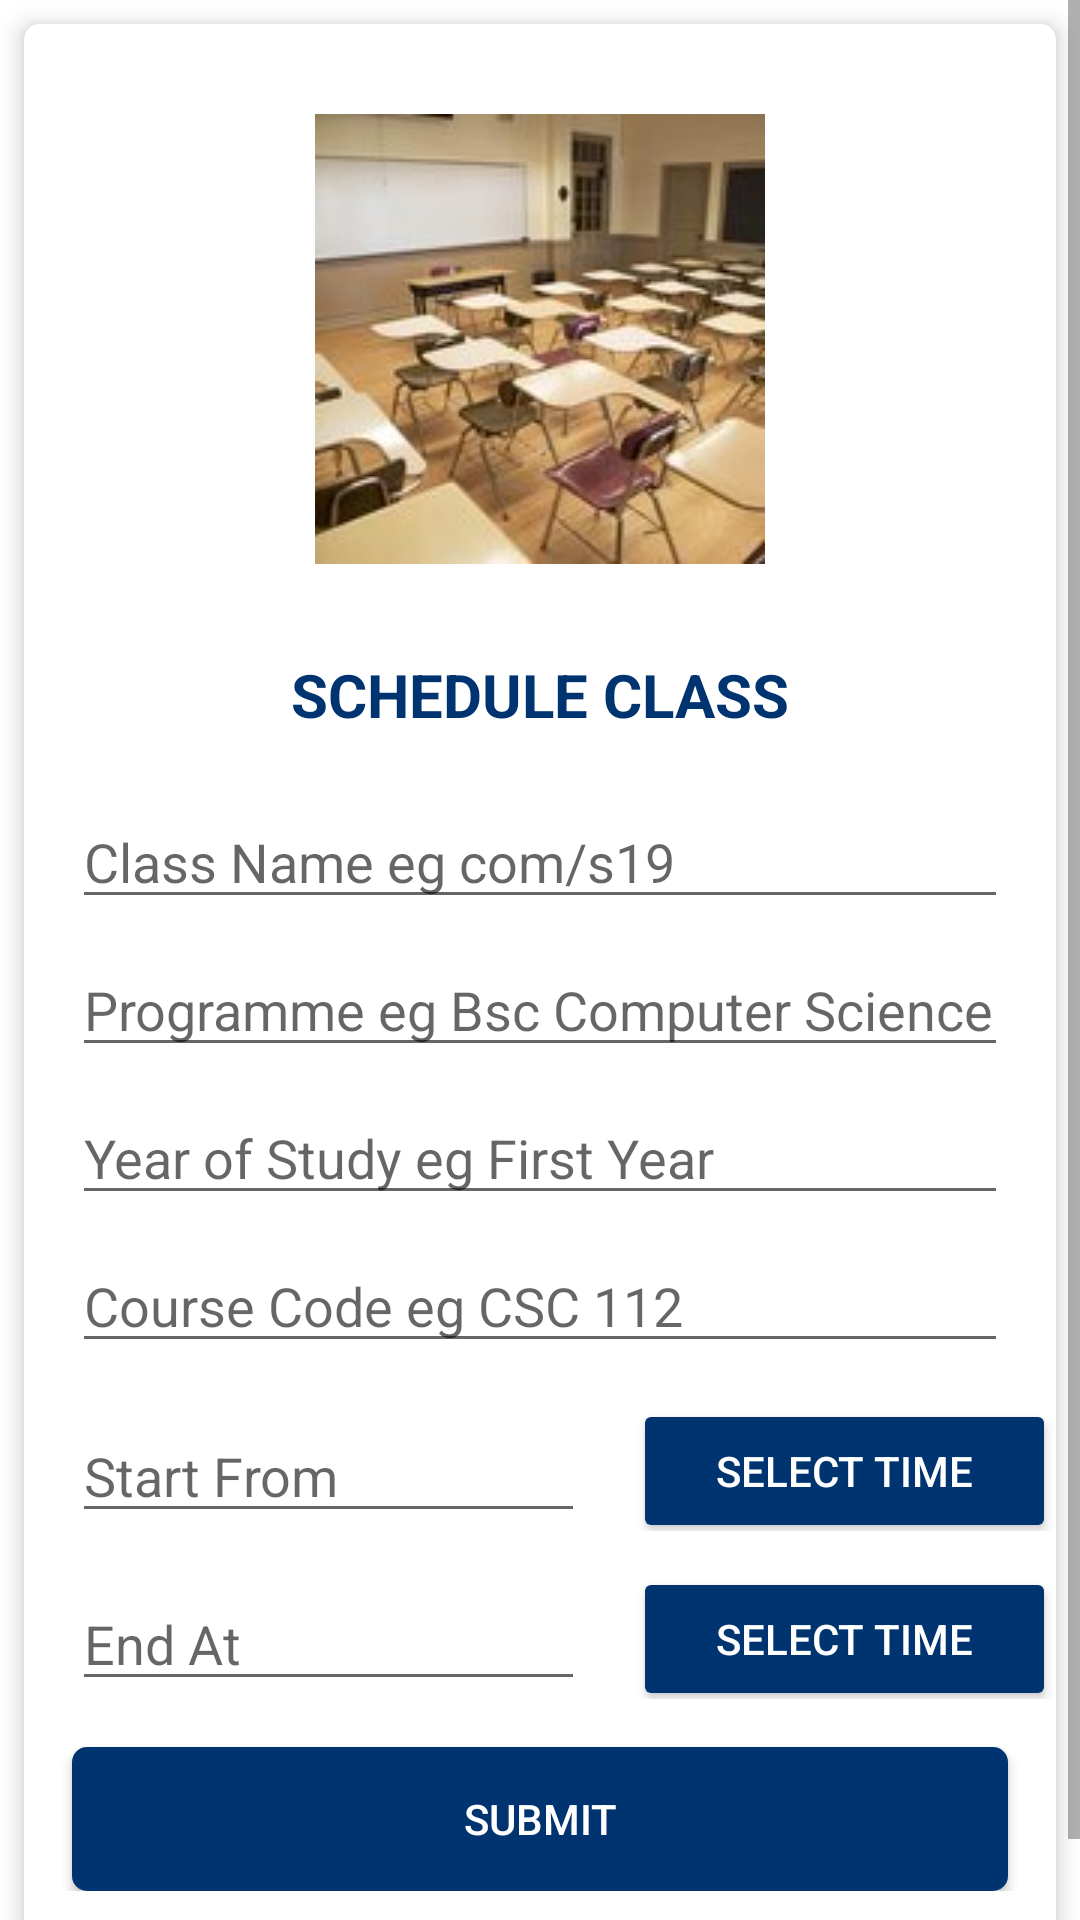

Produce the Android XML layout that renders to this screen, including the resource entries it uses.
<!-- AndroidManifest.xml: application theme AppTheme -->
<!-- res/layout/activity_schedule_class.xml -->
<?xml version="1.0" encoding="utf-8"?>
<ScrollView xmlns:android="http://schemas.android.com/apk/res/android"
    xmlns:app="http://schemas.android.com/apk/res-auto"
    xmlns:tools="http://schemas.android.com/tools"

    android:layout_width="match_parent"
    android:layout_height="match_parent"
    tools:context=".ScheduleClass">

    <androidx.constraintlayout.widget.ConstraintLayout
        android:layout_width="match_parent"
        android:layout_height="match_parent">

        <androidx.cardview.widget.CardView
            android:layout_width="0dp"
            android:layout_height="wrap_content"
            android:layout_marginStart="8dp"
            android:layout_marginTop="8dp"
            android:layout_marginEnd="8dp"
            android:layout_marginBottom="8dp"
            app:cardCornerRadius="5dp"
            app:cardElevation="5dp"
            app:layout_constraintBottom_toBottomOf="parent"
            app:layout_constraintEnd_toEndOf="parent"
            app:layout_constraintStart_toStartOf="parent"
            app:layout_constraintTop_toTopOf="parent">

            <androidx.constraintlayout.widget.ConstraintLayout
                android:layout_width="match_parent"
                android:layout_height="match_parent"
                android:paddingBottom="30dp">

                <ImageView
                    android:id="@+id/lecture_roomImageView"
                    android:layout_width="wrap_content"
                    android:layout_height="wrap_content"
                    android:layout_marginTop="30dp"
                    android:src="@drawable/lecture_room"
                    app:layout_constraintEnd_toEndOf="parent"
                    app:layout_constraintStart_toStartOf="parent"
                    app:layout_constraintTop_toTopOf="parent" />

                <TextView
                    android:id="@+id/scheduleTitleTextView"
                    android:layout_width="wrap_content"
                    android:layout_height="wrap_content"
                    android:layout_marginTop="30dp"
                    android:text="SCHEDULE CLASS"
                    android:textColor="#003470"
                    android:textSize="20sp"
                    android:textStyle="bold"
                    app:layout_constraintEnd_toEndOf="parent"
                    app:layout_constraintStart_toStartOf="parent"
                    app:layout_constraintTop_toBottomOf="@id/lecture_roomImageView" />

                <EditText
                    android:id="@+id/className"
                    android:layout_width="0dp"
                    android:layout_height="wrap_content"
                    android:layout_marginStart="16dp"
                    android:layout_marginTop="20dp"
                    android:layout_marginEnd="16dp"
                    android:ems="10"
                    android:hint="Class Name eg com/s19"
                    android:textAllCaps="true"
                    android:inputType="text"
                    app:layout_constraintEnd_toEndOf="parent"
                    app:layout_constraintStart_toStartOf="parent"
                    app:layout_constraintTop_toBottomOf="@id/scheduleTitleTextView" />

                <EditText
                    android:id="@+id/programme"
                    android:layout_width="0dp"
                    android:layout_height="wrap_content"
                    android:layout_marginStart="16dp"
                    android:layout_marginTop="8dp"
                    android:layout_marginEnd="16dp"
                    android:ems="10"
                    android:hint="Programme eg Bsc Computer Science"
                    android:inputType="text"
                    app:layout_constraintEnd_toEndOf="parent"
                    app:layout_constraintStart_toStartOf="parent"
                    app:layout_constraintTop_toBottomOf="@+id/className" />
                <EditText
                    android:id="@+id/courseCode"
                    android:layout_width="0dp"
                    android:layout_height="wrap_content"
                    android:layout_marginStart="16dp"
                    android:layout_marginTop="8dp"
                    android:layout_marginEnd="16dp"
                    android:ems="10"
                    android:hint="Course Code eg CSC 112"
                    android:textAllCaps="true"
                    android:inputType="text"
                    app:layout_constraintEnd_toEndOf="parent"
                    app:layout_constraintStart_toStartOf="parent"
                    app:layout_constraintTop_toBottomOf="@+id/yearOfStudy" />
                <EditText
                    android:id="@+id/yearOfStudy"
                    android:layout_width="0dp"
                    android:layout_height="wrap_content"
                    android:layout_marginStart="16dp"
                    android:layout_marginTop="8dp"
                    android:layout_marginEnd="16dp"
                    android:ems="10"
                    android:hint="Year of Study eg First Year"
                    android:inputType="text"
                    app:layout_constraintEnd_toEndOf="parent"
                    app:layout_constraintStart_toStartOf="parent"
                    app:layout_constraintTop_toBottomOf="@+id/programme" />
                <LinearLayout
                    android:layout_width="match_parent"
                    android:layout_height="wrap_content"
                    android:gravity="center_vertical"
                    app:layout_constraintEnd_toEndOf="parent"
                    app:layout_constraintStart_toStartOf="parent"
                    app:layout_constraintTop_toBottomOf="@id/courseCode"
                    android:id="@+id/startTimeLayout">
                <EditText
                    android:id="@+id/startTime"
                    android:layout_width="140dp"
                    android:layout_height="wrap_content"
                    android:ems="10"
                    android:layout_weight="1"
                    android:hint="Start From"
                    android:layout_marginStart="16dp"
                    android:layout_marginEnd="16dp"
                    android:layout_marginTop="8dp"/>

                    <Button
                        android:id="@+id/startTimePicker"
                        android:layout_width="wrap_content"
                        android:layout_height="wrap_content"
                        android:layout_marginTop="8dp"
                        android:layout_weight="1"
                        android:backgroundTint="@color/colorPrimary"
                        android:text="Select Time"
                        android:textColor="@color/white" />
                </LinearLayout>
<LinearLayout
    android:layout_width="match_parent"
    android:layout_height="wrap_content"
    android:gravity="center_vertical"
    app:layout_constraintEnd_toEndOf="parent"
    app:layout_constraintStart_toStartOf="parent"
    app:layout_constraintTop_toBottomOf="@id/startTimeLayout"
    android:id="@+id/endTimeLayout">
    <EditText
        android:id="@+id/endTime"
        android:layout_width="140dp"
        android:layout_height="wrap_content"
        android:layout_marginStart="16dp"
        android:layout_marginTop="8dp"
        android:layout_weight="1"
        android:layout_marginEnd="16dp"
        android:ems="10"
        android:hint="End At" />

    <Button
        android:id="@+id/endTimePicker"
        android:layout_width="wrap_content"
        android:layout_height="wrap_content"
        android:layout_marginTop="8dp"
        android:layout_weight="1"
        android:backgroundTint="@color/colorPrimary"
        android:text="Select Time"
        android:textColor="@color/white" />
</LinearLayout>
                <Button
                    android:id="@+id/scheduleClassButton"
                    android:layout_width="0dp"
                    android:layout_height="wrap_content"
                    android:layout_marginStart="16dp"
                    android:layout_marginTop="16dp"
                    android:layout_marginEnd="16dp"
                    android:background="@drawable/rounded_button_selector"
                    android:text="SUBMIT"
                    android:textColor="@color/white"
                    app:layout_constraintEnd_toEndOf="parent"
                    app:layout_constraintStart_toStartOf="parent"
                    app:layout_constraintTop_toBottomOf="@id/endTimeLayout" />
            </androidx.constraintlayout.widget.ConstraintLayout>
        </androidx.cardview.widget.CardView>
    </androidx.constraintlayout.widget.ConstraintLayout>
</ScrollView>
<!-- resources referenced by this layout -->
<resources>
  <color name="colorPrimary">#003470</color>
  <color name="white">#ffffff</color>
  <!-- drawable lecture_room: jpg bitmap (drawable, 8298 bytes) -->
  <!-- drawable rounded_button_selector (drawable) -->
  <?xml version="1.0" encoding="utf-8"?>
  <selector xmlns:android="http://schemas.android.com/apk/res/android">
  <item android:state_pressed="false">
      <shape android:shape="rectangle">
          <solid android:color="#003470"/>
          <corners android:radius="5dp"/>
          <padding
              android:top="10dp"
              android:bottom="10dp"
              android:right="20dp"
              android:left="20dp"/>
      </shape>
  </item>
      <item android:state_pressed="true">
          <shape android:shape="rectangle">
              <solid android:color="#A9A9A9"/>
              <corners android:radius="5dp"/>
              <padding
                  android:top="10dp"
                  android:bottom="10dp"
                  android:right="20dp"
                  android:left="20dp"/>
          </shape>
      </item>
  </selector>
  <style name="AppTheme" parent="Theme.MaterialComponents.DayNight.DarkActionBar">
          
          <item name="colorPrimary">@color/colorPrimary</item>
          <item name="colorPrimaryDark">@color/colorPrimaryDark</item>
          <item name="colorOnPrimary">@color/white</item>
          <item name="colorAccent">@color/colorAccent</item>
          <item name="colorSurface">@color/white</item>
          <item name="android:statusBarColor" tools:targetApi="1">@color/colorPrimaryDark</item>
      </style>
  <color name="colorPrimaryDark">#202F65</color>
  <color name="colorAccent">#0000FF</color>
</resources>
